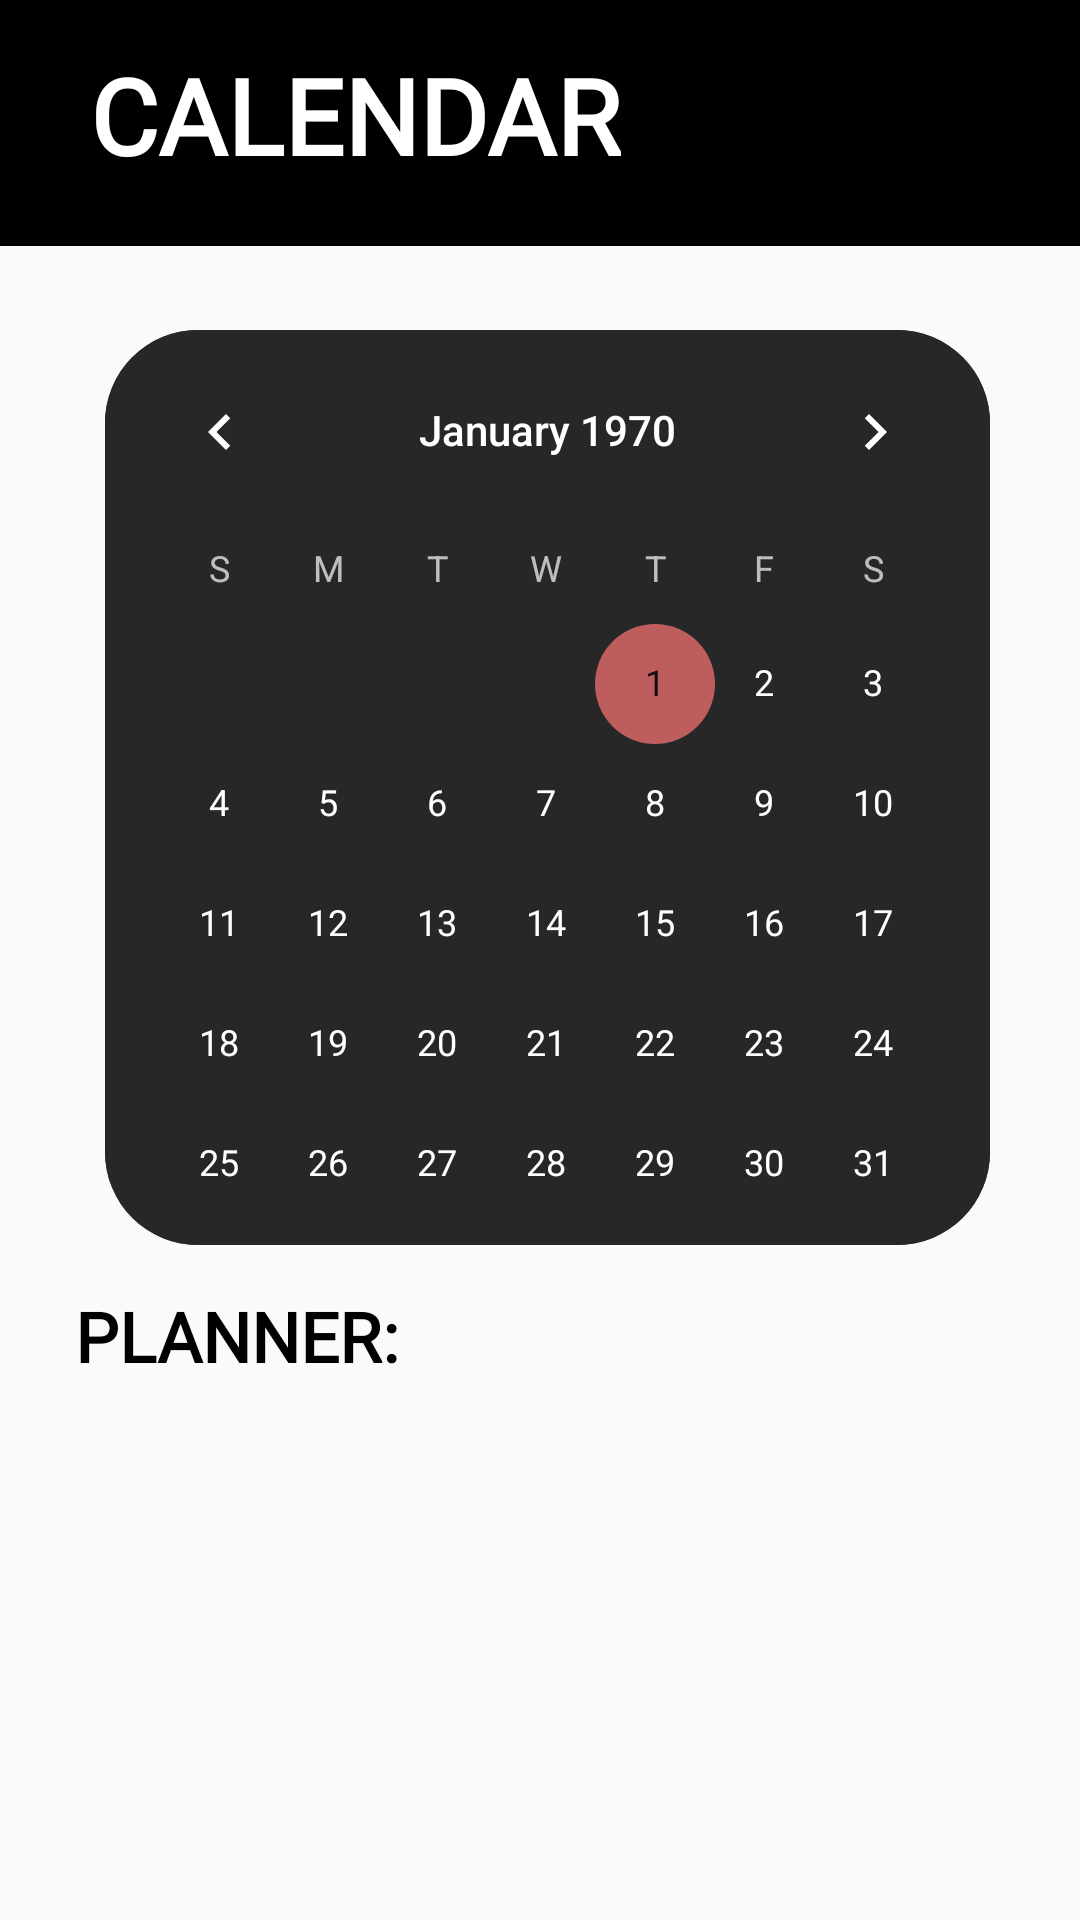

The Android layout XML behind this screen, and the referenced resources:
<!-- AndroidManifest.xml: application theme Theme.FxO -->
<!-- res/layout/fragment_c_a_l_e_n_d_a_r.xml -->
<?xml version="1.0" encoding="utf-8"?>
<FrameLayout xmlns:android="http://schemas.android.com/apk/res/android"
    xmlns:tools="http://schemas.android.com/tools"
    android:layout_width="match_parent"
    android:layout_height="match_parent"
    tools:context=".CALENDAR">

    <LinearLayout
        android:id="@+id/linearLayout2"
        android:layout_width="match_parent"
        android:layout_height="82dp"
        android:background="@color/black"
        tools:ignore="MissingConstraints"
        tools:layout_editor_absoluteX="-1dp"
        tools:layout_editor_absoluteY="2dp">
        <TextView
            android:id="@+id/calendarTitle"
            android:layout_width="wrap_content"
            android:layout_height="wrap_content"
            android:textColor="@color/white"
            android:paddingLeft="30dp"
            android:fontFamily="@font/poppins_bold"
            android:paddingTop="15dp"
            android:text="CALENDAR"
            android:textStyle="bold"
            android:textColorHint="@color/white"
            android:textSize="35dp" />

    </LinearLayout>

    <CalendarView
        android:id="@+id/calendarView"
        style="@android:style/Widget.Material.Light.CalendarView"
        android:layout_width="295dp"
        android:layout_height="305dp"
        android:layout_marginLeft="35dp"
        android:layout_marginTop="110dp"
        android:background="@drawable/calendar_background"
        android:theme="@style/CalenderViewCustom"  />

    <TextView
        android:id="@+id/upcomingEvents"
        android:layout_width="wrap_content"
        android:layout_height="wrap_content"
        android:layout_marginLeft="25dp"
        android:layout_marginTop="430dp"
        android:text="PLANNER:"
        android:fontFamily="@font/poppins_bold"
        android:textColor="@color/black"
        android:textSize="23dp"
        android:textStyle="bold" />

    <androidx.recyclerview.widget.RecyclerView
        android:id="@+id/recyclerView_upcoming_events"
        android:layout_width="match_parent"
        android:layout_height="171dp"
        android:layout_marginTop="480dp" />

</FrameLayout>
<!-- resources referenced by this layout -->
<resources>
  <color name="black">#FF000000</color>
  <color name="white">#FFFFFFFF</color>
  <!-- drawable calendar_background (drawable) -->
  <?xml version="1.0" encoding="utf-8"?>
  <shape xmlns:android="http://schemas.android.com/apk/res/android">
      <size android:height="290dp" android:width="275dp"/>
      <corners android:radius="31dp"/>
      <solid android:color="#282728"/>
  
  </shape>
  <style name="CalenderViewCustom" parent="Theme.AppCompat">
          <item name="colorAccent">#BE5D5D</item>
          <item name="android:fontFamily">@font/poppins_bold</item>
          <item name="colorPrimary">@color/white</item>
      </style>
  <style name="Theme.FxO" parent="Base.Theme.FxO" />
  <style name="Base.Theme.FxO" parent="Theme.AppCompat.Light.NoActionBar">
      </style>
</resources>
